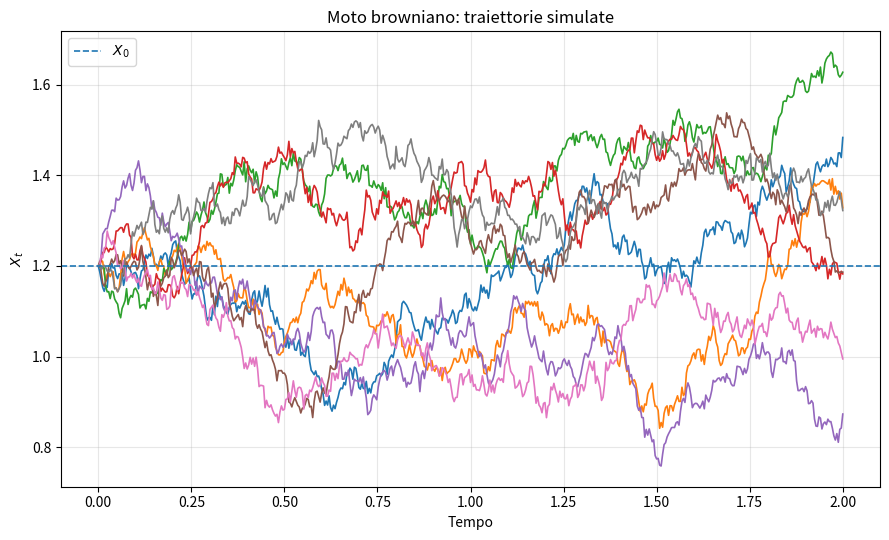

Recreate this plot in Python.
import os

import matplotlib.pyplot as plt
import numpy as np


# ============================================================
# PARAMETRI DA MODIFICARE
# ============================================================
#
# Per personalizzare la figura, cambiare solo i valori in questo
# dizionario. Le funzioni piu' sotto ricevono questi valori come input:
# i numeri nelle funzioni non sono quindi un secondo punto di controllo.

BROWNIAN_PARAMETERS = {
    "x0": 1.2,       # Valore iniziale X_0, allineato agli esempi OU e GBM.
    "sigma": 0.25,   # Volatilita': aumenta o riduce la dispersione.
    "T": 2.0,        # Orizzonte temporale.
    "n_steps": 500,  # Numero di passi temporali.
    "n_paths": 8,    # Numero di traiettorie mostrate nel grafico.
    "seed": 52,      # Seme casuale: cambiarlo genera altre traiettorie.
}


# ============================================================
# OUTPUT DA PRODURRE
# ============================================================
#
# Aggiungere o togliere percorsi in questa lista per controllare
# i file salvati. L'estensione decide il formato: .png, .svg, ecc.

OUTPUT_FILES = [
    "./graphics/Cap06_Brownian_traiettorie.png",
    "./graphics/Cap06_Brownian_traiettorie.svg",
]


# ============================================================
# SIMULAZIONE DEL MOTO BROWNIANO TRASLATO
# ============================================================


def simulate_brownian_paths(
    x0: float,
    sigma: float,
    T: float,
    n_steps: int,
    n_paths: int,
    seed: int,
) -> tuple[np.ndarray, np.ndarray]:
    """
    Simulate paths of a shifted scaled Brownian motion.

    Model:

        X_t = x0 + sigma * W_t

    Incremental form:

        X_{t+dt} = X_t + sigma * sqrt(dt) * Z,
        with Z ~ N(0, 1).

    Parameters
    ----------
    x0
        Initial value X_0, aligned with the OU and GBM examples.
    sigma
        Volatility scale. Larger values produce more dispersed paths.
    T
        Final time horizon.
    n_steps
        Number of time steps used in the discretization.
    n_paths
        Number of simulated paths.
    seed
        Random seed. Change it to obtain a different, but reproducible,
        simulation.
    """
    rng = np.random.default_rng(seed)

    dt = T / n_steps
    sqrt_dt = np.sqrt(dt)

    t_grid = np.linspace(0.0, T, n_steps + 1)
    w = np.empty((n_steps + 1, n_paths))
    w[0, :] = x0

    for i in range(n_steps):
        z = rng.standard_normal(n_paths)
        w[i + 1, :] = w[i, :] + sigma * sqrt_dt * z

    return t_grid, w


# ============================================================
# COSTRUZIONE E SALVATAGGIO DEL GRAFICO
# ============================================================


def plot_brownian_paths(
    output_paths: str | list[str] | tuple[str, ...],
    x0: float,
    sigma: float,
    T: float,
    n_steps: int,
    n_paths: int,
    seed: int,
) -> None:
    """
    Build and save the Brownian paths figure.

    The same figure can be written to one or more output files. The file
    extension controls the format, for example ``.png`` or ``.svg``.
    """
    t_grid, w = simulate_brownian_paths(
        x0=x0,
        sigma=sigma,
        T=T,
        n_steps=n_steps,
        n_paths=n_paths,
        seed=seed,
    )

    if isinstance(output_paths, str):
        output_paths = [output_paths]

    fig, ax = plt.subplots(figsize=(9, 5.5))

    for j in range(n_paths):
        ax.plot(t_grid, w[:, j], linewidth=1.2)

    ax.axhline(x0, linestyle="--", linewidth=1.2, label=r"$X_0$")

    ax.set_xlabel("Tempo")
    ax.set_ylabel(r"$X_t$")
    ax.set_title("Moto browniano: traiettorie simulate")
    ax.legend()
    ax.grid(True, alpha=0.3)

    plt.tight_layout()

    for output_path in output_paths:
        output_dir = os.path.dirname(output_path)
        if output_dir:
            os.makedirs(output_dir, exist_ok=True)
        plt.savefig(output_path, dpi=300, bbox_inches="tight")

    plt.close(fig)


# ============================================================
# ESECUZIONE DELLO SCRIPT
# ============================================================


if __name__ == "__main__":
    plot_brownian_paths(OUTPUT_FILES, **BROWNIAN_PARAMETERS)

    for output_file in OUTPUT_FILES:
        print(f"Figura salvata in: {output_file}")
